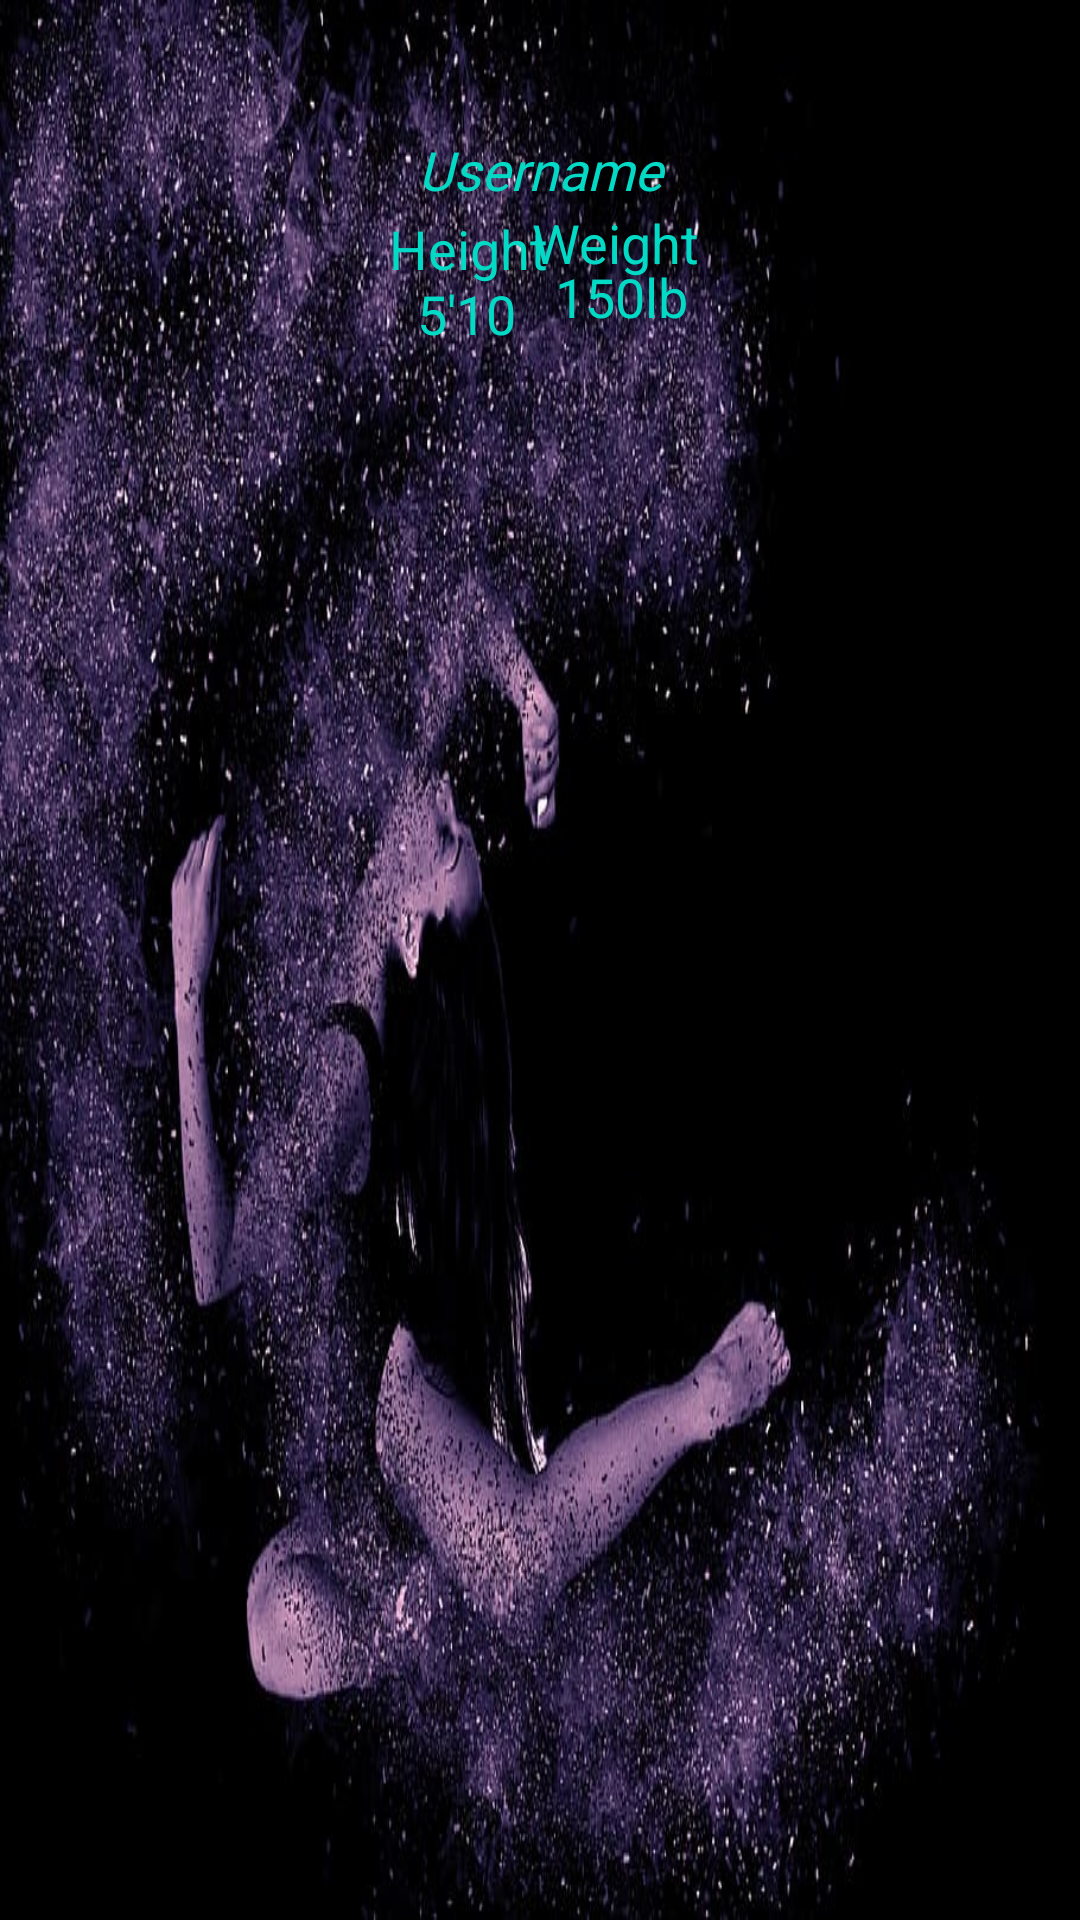

Android layout source for this screen:
<!-- AndroidManifest.xml: application theme Theme.OneLifeFitnessTracker -->
<!-- res/layout/fragment_profile.xml -->
<?xml version="1.0" encoding="utf-8"?>
<RelativeLayout
    xmlns:android="http://schemas.android.com/apk/res/android"
    xmlns:app="http://schemas.android.com/apk/res-auto"
    xmlns:tools="http://schemas.android.com/tools"
    android:layout_width="match_parent"
    android:background="@drawable/home_flexible"
    android:id="@+id/profile"
    android:layout_height="match_parent" >

    <TextView
        android:id="@+id/tvName"
        android:layout_width="match_parent"
        android:layout_height="wrap_content"
        android:layout_alignParentStart="true"
        android:layout_marginTop="10dp"
        android:fontFamily="@font/abril_fatface"
        android:textAlignment="center"
        android:textColor="#FFFFFF"
        android:textSize="24sp"
        tools:text="Name" />

    <TextView
        android:id="@+id/tvUsernameProf"
        android:layout_width="wrap_content"
        android:layout_height="wrap_content"
        android:layout_below="@+id/tvName"
        android:layout_alignParentStart="true"
        android:layout_alignParentEnd="true"
        android:layout_centerHorizontal="true"
        android:layout_marginTop="2dp"
        android:fontFamily="@font/abril_fatface"
        android:text="Username"
        android:textAlignment="center"
        android:textColor="@color/teal_200"
        android:textSize="18sp"
        android:textStyle="italic" />

    <TextView
        android:id="@+id/tvUserHeight"
        android:layout_width="100dp"
        android:layout_height="wrap_content"
        android:layout_below="@+id/textView"
        android:layout_alignStart="@+id/textView"
        android:layout_marginStart="-1dp"
        android:layout_marginLeft="10dp"
        android:layout_marginTop="-3dp"
        android:textSize="18sp"
        android:textColor="@color/teal_200"
        android:text="5'10"
        android:textAlignment="center" />

    <TextView
        android:id="@+id/tvUserWeight"
        android:layout_width="100dp"
        android:layout_height="20dp"
        android:layout_below="@+id/tvUsernameProf"
        android:layout_alignStart="@+id/textView3"
        android:layout_alignParentEnd="true"
        android:layout_marginStart="1dp"
        android:layout_marginLeft="10dp"
        android:layout_marginTop="18dp"
        android:layout_marginEnd="102dp"
        android:textColor="@color/teal_200"
        android:textSize="18sp"
        android:text="150lb"
        android:textAlignment="center" />

    <ImageButton
        android:id="@+id/btnLogout"
        android:layout_width="40dp"
        android:layout_height="40dp"
        android:layout_marginLeft="15dp"
        android:layout_marginEnd="5dp"
        android:background="#00FFFFFF"
        android:contentDescription="Log out"
        android:scaleType="fitCenter"
        android:src="@drawable/log_out" />

    <TextView
        android:id="@+id/textView"
        android:layout_width="100dp"
        android:layout_height="wrap_content"
        android:layout_below="@+id/tvUsernameProf"
        android:layout_alignParentStart="true"
        android:layout_marginStart="106dp"
        android:layout_marginTop="2dp"
        android:text="Height"
        android:textAlignment="center"
        android:textColor="@color/teal_200"
        android:textSize="18sp"
        android:textAllCaps="false" />

    <TextView
        android:id="@+id/textView3"
        android:layout_width="100dp"
        android:layout_height="wrap_content"
        android:layout_below="@+id/tvUsernameProf"
        android:layout_alignParentEnd="true"
        android:layout_marginTop="0dp"
        android:layout_marginEnd="105dp"
        android:textColor="@color/teal_200"
        android:text="Weight"
        android:textSize="18sp"
        android:textAlignment="center" />

</RelativeLayout>
<!-- resources referenced by this layout -->
<resources>
  <!-- drawable home_flexible: png bitmap (drawable-v24, 98633 bytes) -->
  <style name="Theme.OneLifeFitnessTracker" parent="Theme.MaterialComponents.DayNight.DarkActionBar">
          
          <item name="colorPrimary">@color/purple_500</item>
          <item name="colorPrimaryVariant">@color/purple_700</item>
          <item name="colorOnPrimary">@color/white</item>
          
          <item name="colorSecondary">@color/teal_200</item>
          <item name="colorSecondaryVariant">@color/teal_700</item>
          <item name="colorOnSecondary">@color/black</item>
          
          <item name="android:statusBarColor">?attr/colorPrimaryVariant</item>
          
      </style>
  <!-- not gathered from this repository: default colours our renderer supplied (Android Studio template values) -->
  <color name="purple_500">#FF6200EE</color>
  <color name="purple_700">#FF3700B3</color>
  <color name="teal_200">#FF03DAC5</color>
  <color name="teal_700">#FF018786</color>
  <color name="black">#FF000000</color>
  <color name="white">#FFFFFFFF</color>
</resources>
